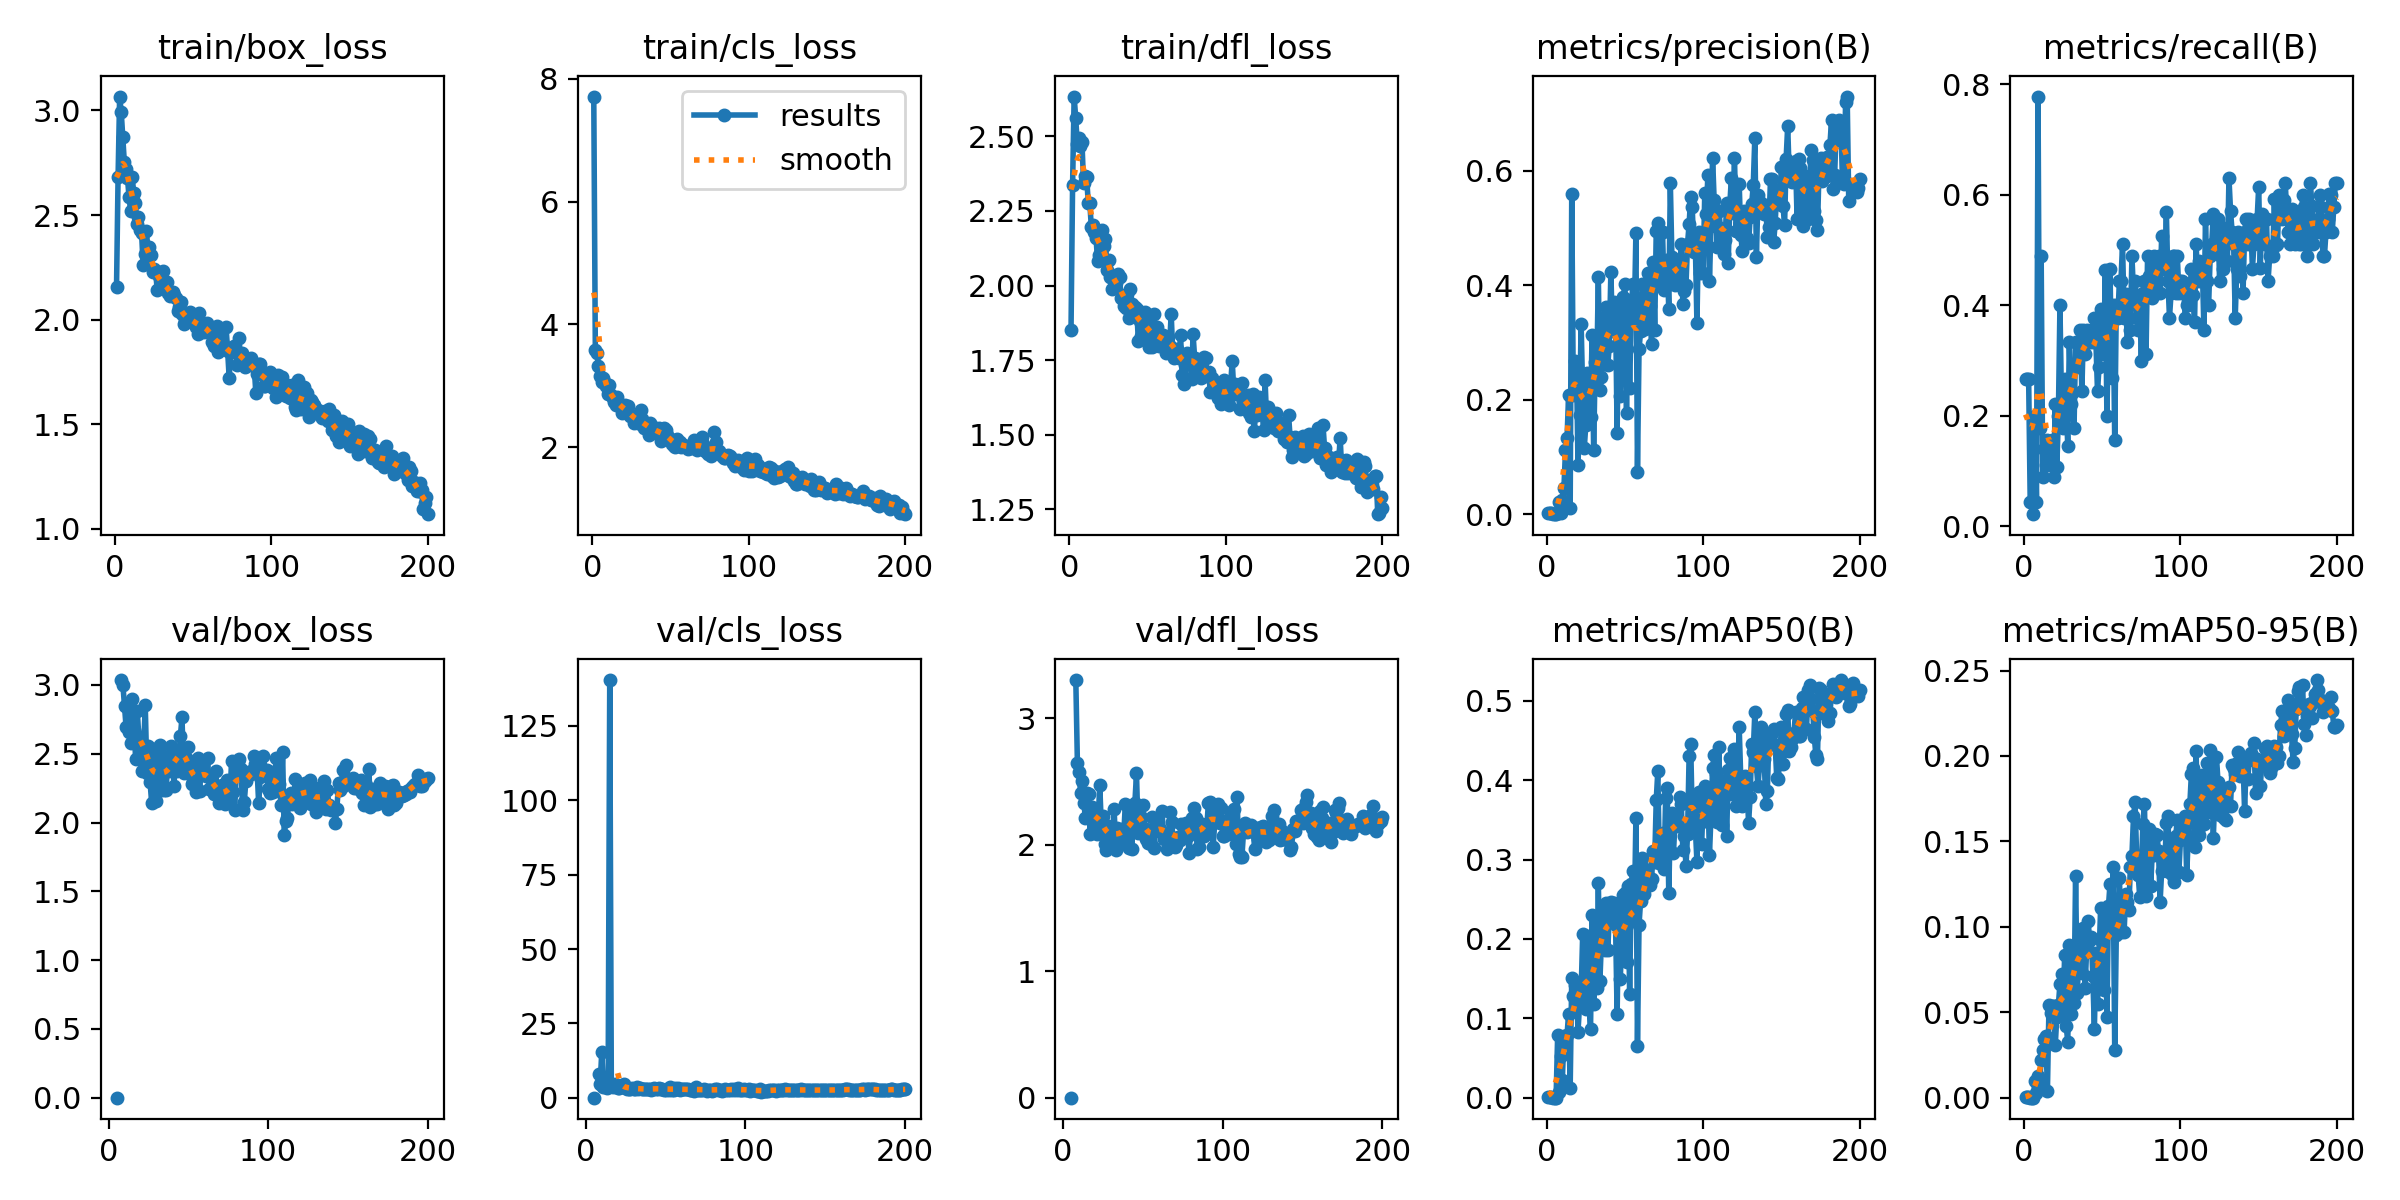

The file beside this chart, header and first rows:
epoch, train/box_loss, train/cls_loss, train/dfl_loss, metrics/precision(B), metrics/recall(B), metrics/mAP50(B), metrics/mAP50-95(B), val/box_loss, val/cls_loss, val/dfl_loss, lr/pg0, lr/pg1, lr/pg2
1, 2.154, 7.713, 1.849, 0.00136, 0.2667, 0.00093, 0.00035, nan, nan, nan, 0.00064, 0.00064, 0.00064
2, 2.683, 3.591, 2.336, 0.00136, 0.2667, 0.00093, 0.00035, nan, nan, nan, 0.001294, 0.001294, 0.001294
3, 3.067, 3.53, 2.634, 0.00136, 0.2667, 0.00093, 0.00035, nan, nan, nan, 0.001941, 0.001941, 0.001941
4, 2.994, 3.316, 2.561, 0.00015, 0.04444, 0.00012, 7e-05, nan, nan, nan, 0.00197, 0.00197, 0.00197
5, 2.873, 3.163, 2.475, 0.00015, 0.04444, 0.00012, 7e-05, 0, 0.00537, 0, 0.00196, 0.00196, 0.00196
6, 2.751, 3.066, 2.494, 0.0011, 0.02222, 0.00031, 3e-05, nan, nan, nan, 0.00195, 0.00195, 0.00195
7, 2.72, 3.132, 2.468, 0.00167, 0.2, 0.07844, 0.00994, nan, nan, nan, 0.001941, 0.001941, 0.001941
8, 2.678, 3.053, 2.48, 0.02135, 0.04444, 0.00727, 0.00295, 3.035, 8.038, 3.302, 0.001931, 0.001931, 0.001931
9, 2.587, 2.995, 2.345, 0.00276, 0.7778, 0.05294, 0.013, 3, 4.501, 2.646, 0.001921, 0.001921, 0.001921
10, 2.52, 2.859, 2.368, 0.02552, 0.1778, 0.02247, 0.00807, 2.843, 15.35, 2.572, 0.001911, 0.001911, 0.001911
11, 2.684, 3.011, 2.363, 0.04532, 0.4889, 0.07822, 0.02235, 2.693, 3.53, 2.411, 0.001901, 0.001901, 0.001901
12, 2.606, 2.844, 2.278, 0.1113, 0.08889, 0.06837, 0.02795, 2.834, 6.17, 2.501, 0.001891, 0.001891, 0.001891
13, 2.556, 2.8, 2.277, 0.133, 0.1398, 0.07962, 0.03426, 2.66, 3.26, 2.329, 0.001881, 0.001881, 0.001881
14, 2.457, 2.743, 2.195, 0.2086, 0.1111, 0.1054, 0.03628, 2.581, 3.464, 2.215, 0.001871, 0.001871, 0.001871
15, 2.49, 2.681, 2.204, 0.01096, 0.1556, 0.01278, 0.0041, 2.898, 140.4, 2.409, 0.001861, 0.001861, 0.001861
16, 2.427, 2.825, 2.179, 0.5589, 0.1111, 0.1509, 0.05416, 2.672, 3.867, 2.399, 0.001852, 0.001852, 0.001852
17, 2.416, 2.695, 2.159, 0.209, 0.1527, 0.1281, 0.04987, 2.463, 3.703, 2.084, 0.001842, 0.001842, 0.001842
18, 2.264, 2.687, 2.081, 0.2681, 0.1556, 0.1424, 0.05362, 2.813, 4.495, 2.295, 0.001832, 0.001832, 0.001832
19, 2.312, 2.552, 2.102, 0.2653, 0.08889, 0.1428, 0.05392, 2.613, 3.789, 2.236, 0.001822, 0.001822, 0.001822
20, 2.425, 2.61, 2.143, 0.08636, 0.2222, 0.08335, 0.03065, 2.618, 3.318, 2.206, 0.001812, 0.001812, 0.001812
21, 2.348, 2.693, 2.185, 0.1727, 0.1068, 0.1174, 0.04751, 2.376, 3.104, 2.084, 0.001802, 0.001802, 0.001802
22, 2.347, 2.591, 2.131, 0.3326, 0.2, 0.1329, 0.05421, 2.553, 3.449, 2.199, 0.001792, 0.001792, 0.001792
23, 2.309, 2.67, 2.155, 0.2117, 0.4, 0.2059, 0.06649, 2.853, 4.323, 2.471, 0.001782, 0.001782, 0.001782
24, 2.227, 2.514, 2.052, 0.1154, 0.2222, 0.1324, 0.07235, 2.362, 4.628, 2.143, 0.001772, 0.001772, 0.001772
25, 2.242, 2.523, 2.084, 0.1561, 0.1778, 0.1113, 0.04862, 2.555, 3.333, 2.227, 0.001762, 0.001762, 0.001762
26, 2.231, 2.501, 2.029, 0.246, 0.2667, 0.2037, 0.0836, 2.296, 2.806, 2.004, 0.001752, 0.001752, 0.001752
27, 2.141, 2.399, 1.99, 0.1944, 0.2222, 0.1206, 0.04207, 2.144, 3.011, 1.957, 0.001743, 0.001743, 0.001743
28, 2.211, 2.446, 2.022, 0.1698, 0.1456, 0.08624, 0.03268, 2.535, 3.058, 2.147, 0.001733, 0.001733, 0.001733
29, 2.156, 2.401, 1.999, 0.3122, 0.3333, 0.23, 0.08939, 2.335, 3.375, 2.104, 0.001723, 0.001723, 0.001723
30, 2.17, 2.396, 2.008, 0.1124, 0.2222, 0.1184, 0.04901, 2.156, 2.872, 1.992, 0.001713, 0.001713, 0.001713
31, 2.232, 2.598, 2.039, 0.2662, 0.2419, 0.1559, 0.06784, 2.43, 2.988, 2.088, 0.001703, 0.001703, 0.001703
32, 2.164, 2.461, 2.029, 0.2527, 0.1778, 0.1388, 0.0557, 2.565, 3.529, 2.283, 0.001693, 0.001693, 0.001693
33, 2.18, 2.317, 1.958, 0.4138, 0.3333, 0.2711, 0.1299, 2.239, 2.795, 1.96, 0.001683, 0.001683, 0.001683
34, 2.127, 2.386, 1.964, 0.2167, 0.2889, 0.1473, 0.06137, 2.485, 3.193, 2.132, 0.001673, 0.001673, 0.001673
35, 2.115, 2.315, 1.932, 0.2388, 0.3346, 0.1988, 0.07853, 2.236, 2.756, 2, 0.001663, 0.001663, 0.001663
36, 2.122, 2.207, 1.926, 0.3428, 0.3556, 0.2405, 0.09809, 2.234, 2.803, 2.035, 0.001654, 0.001654, 0.001654
37, 2.13, 2.395, 1.973, 0.2626, 0.2444, 0.1862, 0.07323, 2.415, 2.889, 2.123, 0.001644, 0.001644, 0.001644
38, 2.118, 2.346, 1.891, 0.3612, 0.3556, 0.2459, 0.09951, 2.378, 2.883, 2.075, 0.001634, 0.001634, 0.001634
39, 2.106, 2.297, 1.987, 0.2602, 0.3111, 0.1855, 0.06402, 2.557, 2.96, 2.32, 0.001624, 0.001624, 0.001624
40, 2.042, 2.286, 1.937, 0.2936, 0.3556, 0.2294, 0.08522, 2.47, 2.959, 2.115, 0.001614, 0.001614, 0.001614
41, 2.06, 2.229, 1.897, 0.4221, 0.3333, 0.2465, 0.1034, 2.265, 2.695, 1.975, 0.001604, 0.001604, 0.001604
42, 2.085, 2.266, 1.929, 0.3194, 0.3338, 0.2233, 0.09202, 2.506, 2.827, 2.247, 0.001594, 0.001594, 0.001594
43, 2.027, 2.311, 1.922, 0.3709, 0.3556, 0.2455, 0.09412, 2.374, 3.309, 1.969, 0.001584, 0.001584, 0.001584
44, 1.977, 2.107, 1.815, 0.3531, 0.3333, 0.2171, 0.07138, 2.455, 3.083, 2.2, 0.001574, 0.001574, 0.001574
45, 1.994, 2.184, 1.882, 0.1422, 0.3778, 0.1051, 0.04025, 2.63, 3.05, 2.334, 0.001564, 0.001564, 0.001564
46, 2.016, 2.317, 1.831, 0.3626, 0.3333, 0.2446, 0.08489, 2.765, 3.171, 2.564, 0.001554, 0.001554, 0.001554
47, 1.991, 2.283, 1.903, 0.2069, 0.2444, 0.1494, 0.05488, 2.362, 3.019, 2.094, 0.001545, 0.001545, 0.001545
48, 2.038, 2.192, 1.911, 0.2757, 0.2889, 0.2001, 0.0835, 2.452, 2.865, 2.142, 0.001535, 0.001535, 0.001535
49, 2.007, 2.149, 1.895, 0.3795, 0.3943, 0.2558, 0.1112, 2.459, 2.631, 2.222, 0.001525, 0.001525, 0.001525
50, 2.003, 2.132, 1.864, 0.4021, 0.3333, 0.2575, 0.09127, 2.545, 2.707, 2.316, 0.001515, 0.001515, 0.001515
51, 1.98, 2.044, 1.795, 0.1766, 0.3111, 0.1704, 0.06278, 2.394, 2.968, 2.134, 0.001505, 0.001505, 0.001505
52, 1.964, 2.015, 1.822, 0.3739, 0.4645, 0.2663, 0.1108, 2.28, 2.456, 2.047, 0.001495, 0.001495, 0.001495
53, 1.93, 1.999, 1.793, 0.2209, 0.2, 0.131, 0.04747, 2.302, 3.754, 2.013, 0.001485, 0.001485, 0.001485
54, 2.03, 2.138, 1.906, 0.3499, 0.3556, 0.2694, 0.112, 2.271, 2.483, 2.058, 0.001475, 0.001475, 0.001475
55, 1.965, 2.046, 1.821, 0.4022, 0.4667, 0.2856, 0.1252, 2.221, 2.594, 2.009, 0.001465, 0.001465, 0.001465
56, 1.978, 2.079, 1.863, 0.3451, 0.2693, 0.2282, 0.09798, 2.469, 3.11, 2.221, 0.001455, 0.001455, 0.001455
57, 1.942, 2.011, 1.796, 0.4904, 0.4, 0.3523, 0.1348, 2.232, 2.966, 1.976, 0.001446, 0.001446, 0.001446
58, 1.962, 2.031, 1.833, 0.07386, 0.1556, 0.06476, 0.02779, 2.372, 3.107, 2.134, 0.001436, 0.001436, 0.001436
59, 1.983, 2.019, 1.829, 0.2878, 0.4, 0.2181, 0.09504, 2.415, 2.676, 2.201, 0.001426, 0.001426, 0.001426
60, 1.957, 2.02, 1.834, 0.32, 0.3778, 0.2479, 0.1003, 2.356, 2.877, 2.106, 0.001416, 0.001416, 0.001416
... 140 more rows
